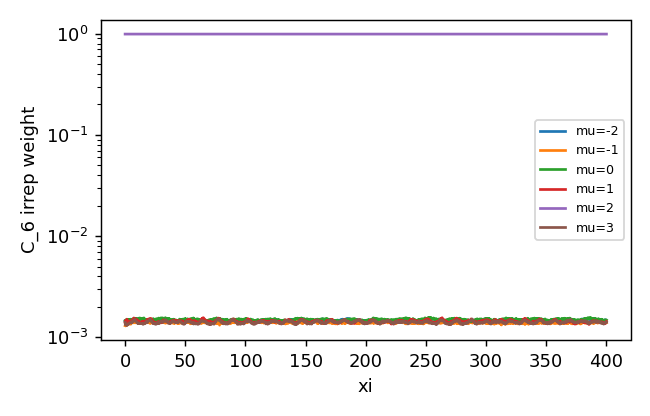

The data file committed next to this chart (first rows):
z, mu-2, mu-1, mu0, mu1, mu2, mu3
0.0, 0.001453, 0.001303, 0.00146, 0.001414, 0.993, 0.001402
0.25, 0.001448, 0.001333, 0.001465, 0.001461, 0.993, 0.001326
0.5, 0.001417, 0.001346, 0.001483, 0.001458, 0.993, 0.001325
0.75, 0.001423, 0.001324, 0.001463, 0.001449, 0.993, 0.001338
1.0, 0.001452, 0.001321, 0.001475, 0.001471, 0.9929, 0.001338
1.25, 0.001432, 0.00133, 0.00149, 0.001447, 0.9929, 0.001353
1.5, 0.001437, 0.001314, 0.001509, 0.001509, 0.9929, 0.001307
1.75, 0.001452, 0.001317, 0.001503, 0.001489, 0.9929, 0.001333
2.0, 0.001465, 0.001333, 0.001503, 0.00147, 0.9929, 0.001335
2.25, 0.001495, 0.001359, 0.001504, 0.001442, 0.9929, 0.001334
2.5, 0.001494, 0.001386, 0.001476, 0.001406, 0.9929, 0.001346
2.75, 0.001485, 0.001363, 0.001481, 0.001416, 0.9929, 0.001361
3.0, 0.001472, 0.001362, 0.001495, 0.001416, 0.9929, 0.001359
3.25, 0.001466, 0.001357, 0.001495, 0.00141, 0.9929, 0.00138
3.5, 0.001474, 0.001349, 0.001491, 0.001422, 0.9929, 0.001386
3.75, 0.001488, 0.001353, 0.001481, 0.001405, 0.9929, 0.001391
4.0, 0.00147, 0.00137, 0.001497, 0.001412, 0.9929, 0.00139
4.25, 0.001451, 0.001383, 0.0015, 0.001419, 0.9929, 0.001393
4.5, 0.001473, 0.001361, 0.001463, 0.001432, 0.9929, 0.001406
4.75, 0.001511, 0.001348, 0.001477, 0.001446, 0.9928, 0.001415
5.0, 0.001504, 0.001372, 0.00149, 0.001451, 0.9928, 0.001407
5.25, 0.001494, 0.001403, 0.001481, 0.001461, 0.9928, 0.001387
5.5, 0.001506, 0.001409, 0.001483, 0.001476, 0.9927, 0.001385
5.75, 0.001498, 0.0014, 0.001499, 0.001475, 0.9927, 0.001412
6.0, 0.0015, 0.001408, 0.001481, 0.001491, 0.9927, 0.001415
6.25, 0.001507, 0.001402, 0.00149, 0.001492, 0.9927, 0.001437
6.5, 0.001506, 0.001407, 0.001523, 0.001505, 0.9926, 0.001426
6.75, 0.001502, 0.0014, 0.001526, 0.001494, 0.9926, 0.001469
7.0, 0.001506, 0.001389, 0.001508, 0.001505, 0.9926, 0.001471
7.25, 0.001532, 0.001398, 0.001503, 0.001552, 0.9926, 0.001438
7.5, 0.00153, 0.001411, 0.001508, 0.001528, 0.9926, 0.001452
7.75, 0.001518, 0.001419, 0.00152, 0.001506, 0.9926, 0.001471
8.0, 0.001485, 0.00139, 0.001539, 0.001504, 0.9926, 0.001508
8.25, 0.001513, 0.001402, 0.001507, 0.001503, 0.9926, 0.001479
8.5, 0.00151, 0.001403, 0.00152, 0.001503, 0.9926, 0.001477
8.75, 0.001496, 0.001399, 0.001527, 0.001507, 0.9926, 0.001458
9.0, 0.001508, 0.001388, 0.001527, 0.001523, 0.9926, 0.001444
9.25, 0.001527, 0.001404, 0.001506, 0.0015, 0.9926, 0.001436
9.5, 0.001499, 0.001401, 0.001527, 0.001501, 0.9927, 0.001409
9.75, 0.001502, 0.001396, 0.001513, 0.001493, 0.9927, 0.001404
10.0, 0.001526, 0.001397, 0.001499, 0.001482, 0.9927, 0.001388
10.25, 0.001508, 0.001392, 0.001506, 0.001474, 0.9927, 0.001379
10.5, 0.001507, 0.001397, 0.001509, 0.001449, 0.9928, 0.001381
10.75, 0.001513, 0.001396, 0.001528, 0.001421, 0.9928, 0.001385
11.0, 0.001499, 0.001376, 0.001538, 0.00145, 0.9928, 0.001368
11.25, 0.00148, 0.001379, 0.001543, 0.001424, 0.9928, 0.001382
11.5, 0.001483, 0.001369, 0.001545, 0.001437, 0.9928, 0.00137
11.75, 0.001492, 0.001391, 0.001532, 0.00141, 0.9928, 0.001374
12.0, 0.001501, 0.001421, 0.00153, 0.001385, 0.9928, 0.001362
12.25, 0.00148, 0.00142, 0.001554, 0.001368, 0.9928, 0.001375
12.5, 0.001503, 0.001402, 0.001518, 0.001394, 0.9928, 0.00137
12.75, 0.001506, 0.001417, 0.001511, 0.001384, 0.9928, 0.001377
13.0, 0.001511, 0.001407, 0.001508, 0.001392, 0.9928, 0.001377
13.25, 0.00152, 0.001413, 0.001498, 0.00139, 0.9928, 0.001369
13.5, 0.001496, 0.001409, 0.001512, 0.001396, 0.9928, 0.001365
13.75, 0.001473, 0.001385, 0.001533, 0.001419, 0.9928, 0.001364
14.0, 0.001483, 0.001377, 0.001537, 0.001427, 0.9928, 0.001368
14.25, 0.001488, 0.001384, 0.001534, 0.001424, 0.9928, 0.001371
14.5, 0.00148, 0.001379, 0.001534, 0.00144, 0.9928, 0.001356
14.75, 0.001461, 0.001387, 0.001531, 0.001439, 0.9928, 0.001345
... 1,541 more rows
